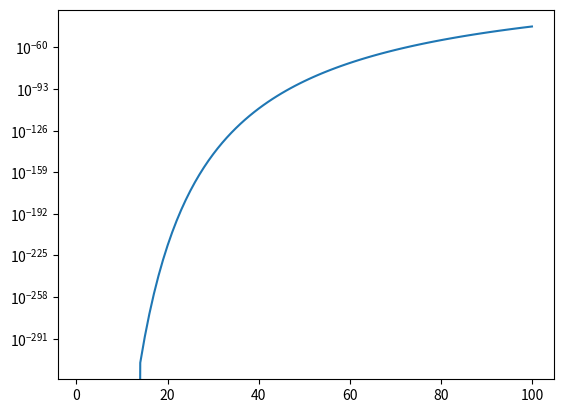

Write the Python code that produced this figure.
import numpy as np
import matplotlib.pyplot as plt

x = np.linspace(1, 100, 100)
y = np.exp(-10000/x)


plt.semilogy(x,y)

plt.show()
